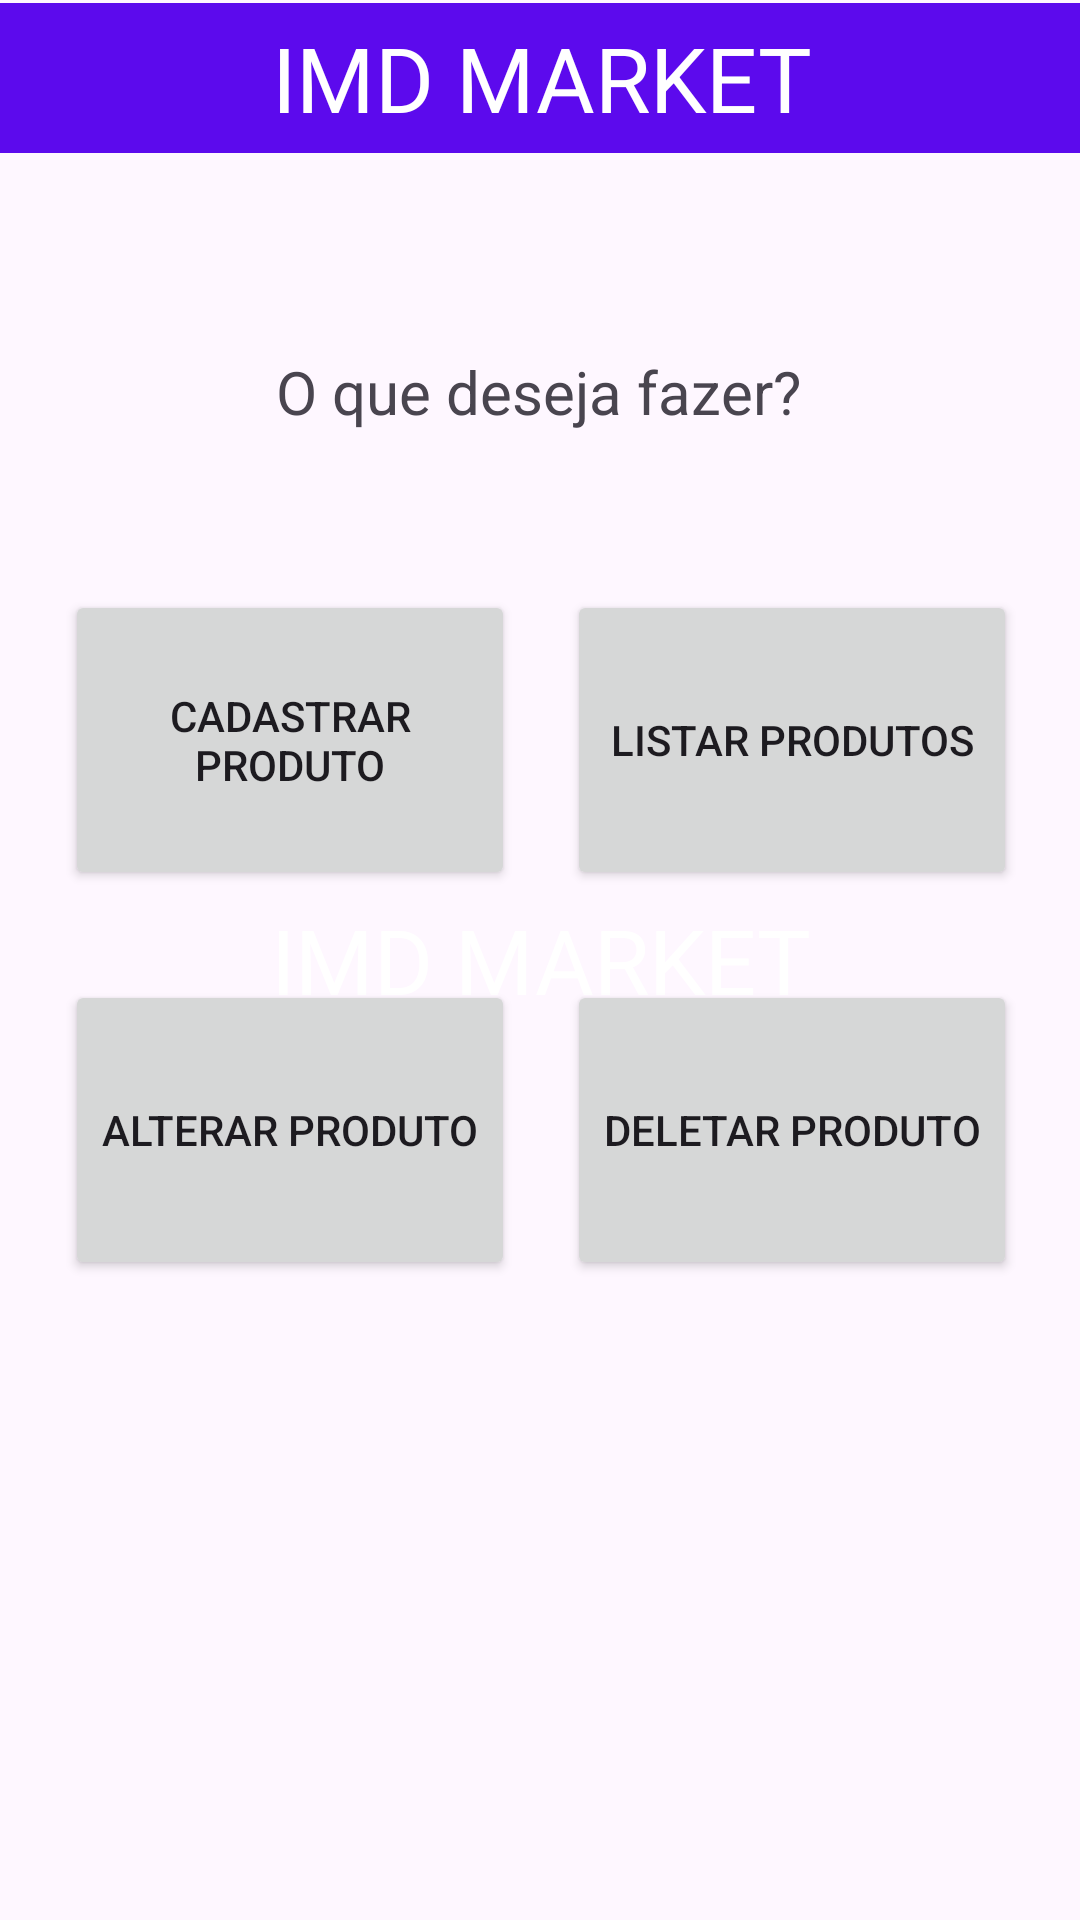

Reconstruct the res/layout file that produces this screen, plus the resources it refers to.
<!-- AndroidManifest.xml: application theme Theme.IMDMarket -->
<!-- res/layout/activity_menu.xml -->
<?xml version="1.0" encoding="utf-8"?>
<androidx.constraintlayout.widget.ConstraintLayout xmlns:android="http://schemas.android.com/apk/res/android"
    xmlns:app="http://schemas.android.com/apk/res-auto"
    xmlns:tools="http://schemas.android.com/tools"
    android:layout_width="match_parent"
    android:layout_height="match_parent"
    tools:context=".menuActivity">

    <LinearLayout
        android:id="@+id/linearLayout"
        android:layout_width="409dp"
        android:layout_height="50dp"
        android:layout_marginStart="1dp"
        android:layout_marginTop="1dp"
        android:layout_marginEnd="1dp"
        android:layout_marginBottom="90dp"
        android:background="#5C0AED"
        android:orientation="vertical"
        app:layout_constraintBottom_toTopOf="@+id/loginText"
        app:layout_constraintEnd_toEndOf="parent"
        app:layout_constraintStart_toStartOf="parent"
        app:layout_constraintTop_toTopOf="parent">

        <TextView
            android:id="@+id/title1"
            android:layout_width="match_parent"
            android:layout_height="match_parent"
            android:gravity="center"
            android:text="IMD MARKET"
            android:textAlignment="center"
            android:textColor="#FFFFFF"
            android:textSize="30sp" />
    </LinearLayout>

    <TextView
        android:id="@+id/title4"
        android:layout_width="match_parent"
        android:layout_height="match_parent"
        android:gravity="center"
        android:text="IMD MARKET"
        android:textAlignment="center"
        android:textColor="#FFFFFF"
        android:textSize="30sp"
        tools:layout_editor_absoluteX="-16dp"
        tools:layout_editor_absoluteY="0dp" />

    <TextView
        android:id="@+id/menuText"
        android:layout_width="wrap_content"
        android:layout_height="wrap_content"
        android:text="O que deseja fazer?"
        android:textSize="20dp"
        app:layout_constraintBottom_toBottomOf="parent"
        app:layout_constraintEnd_toEndOf="parent"
        app:layout_constraintHorizontal_bias="0.497"
        app:layout_constraintStart_toStartOf="parent"
        app:layout_constraintTop_toTopOf="parent"
        app:layout_constraintVertical_bias="0.191" />

    <Button
        android:id="@+id/cadastrarProduto"
        android:layout_width="150dp"
        android:layout_height="100dp"
        android:text="Cadastrar produto"
        app:layout_constraintBottom_toBottomOf="parent"
        app:layout_constraintEnd_toEndOf="parent"
        app:layout_constraintHorizontal_bias="0.103"
        app:layout_constraintStart_toStartOf="parent"
        app:layout_constraintTop_toTopOf="parent"
        app:layout_constraintVertical_bias="0.364" />

    <Button
        android:id="@+id/listarProduto"
        android:layout_width="150dp"
        android:layout_height="100dp"
        android:text="Listar produtos"
        app:layout_constraintBottom_toBottomOf="parent"
        app:layout_constraintEnd_toEndOf="parent"
        app:layout_constraintHorizontal_bias="0.9"
        app:layout_constraintStart_toStartOf="parent"
        app:layout_constraintTop_toTopOf="parent"
        app:layout_constraintVertical_bias="0.364" />

    <Button
        android:id="@+id/alterarProduto"
        android:layout_width="150dp"
        android:layout_height="100dp"
        android:text="Alterar produto"
        app:layout_constraintBottom_toBottomOf="parent"
        app:layout_constraintEnd_toEndOf="parent"
        app:layout_constraintHorizontal_bias="0.103"
        app:layout_constraintStart_toStartOf="parent"
        app:layout_constraintTop_toTopOf="parent"
        app:layout_constraintVertical_bias="0.605" />

    <Button
        android:id="@+id/deletarProduto"
        android:layout_width="150dp"
        android:layout_height="100dp"
        android:text="Deletar produto"
        app:layout_constraintBottom_toBottomOf="parent"
        app:layout_constraintEnd_toEndOf="parent"
        app:layout_constraintHorizontal_bias="0.9"
        app:layout_constraintStart_toStartOf="parent"
        app:layout_constraintTop_toTopOf="parent"
        app:layout_constraintVertical_bias="0.605" />

</androidx.constraintlayout.widget.ConstraintLayout>
<!-- resources referenced by this layout -->
<resources>
  <style name="Theme.IMDMarket" parent="Base.Theme.IMDMarket" />
  <style name="Base.Theme.IMDMarket" parent="Theme.Material3.DayNight.NoActionBar">
          
          
      </style>
</resources>
